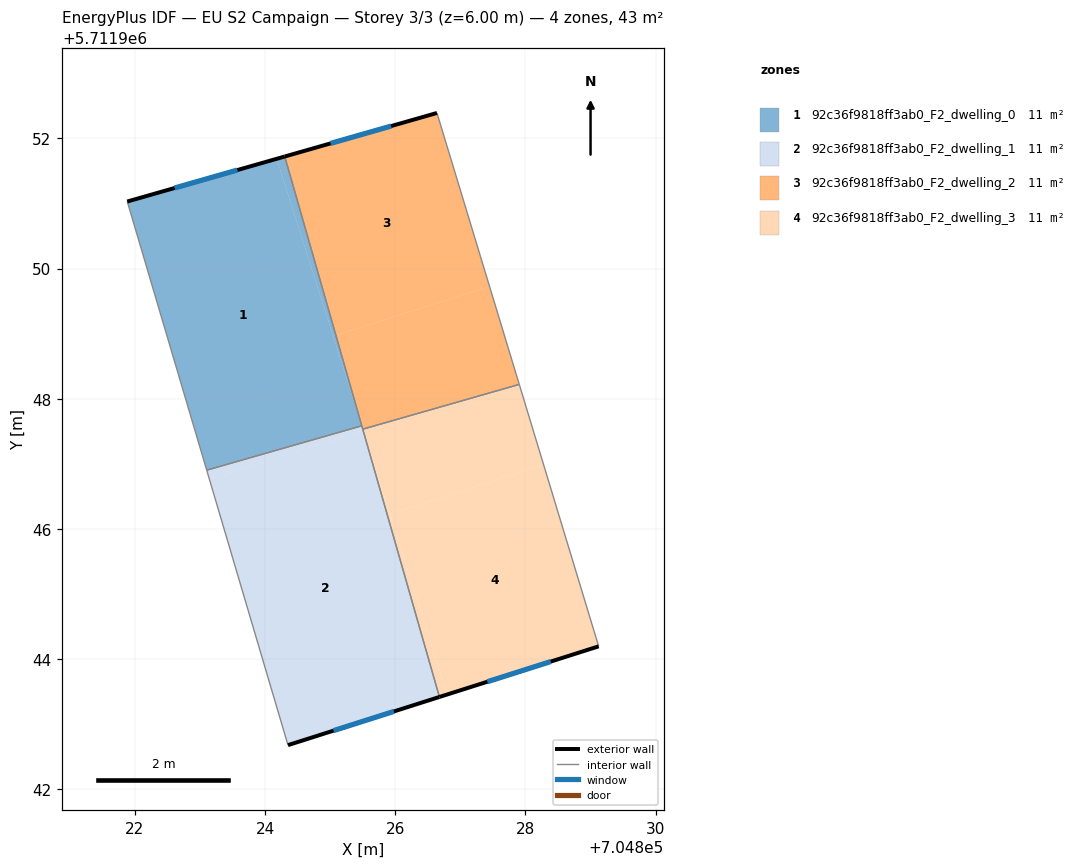
=== STOREY PLAN SPEC (per zone: floor XY polygon, exterior-wall plan segments, windows/doors) ===
zone 1: 92c36f9818ff3ab0_F2_dwelling_0  (10.8 m²)
  floor: (704825.49, 5711947.58) (704824.18, 5711951.69) (704821.88, 5711951.03) (704823.10, 5711946.90)
  floor: (704825.09, 5711948.98) (704824.30, 5711951.72) (704824.18, 5711951.69) (704825.05, 5711948.96)
  floor: (704825.48, 5711947.59) (704825.09, 5711948.98) (704825.05, 5711948.96)
  exterior wall: (704821.88, 5711951.03) – (704824.30, 5711951.72)  [2.5 m]
    window: (704822.61, 5711951.24) – (704823.57, 5711951.51)  [1.2 m²]
  interior walls: 3
zone 2: 92c36f9818ff3ab0_F2_dwelling_1  (10.7 m²)
  floor: (704826.68, 5711943.42) (704825.51, 5711947.51) (704823.15, 5711946.76) (704824.35, 5711942.68)
  floor: (704825.51, 5711947.51) (704825.49, 5711947.57) (704825.49, 5711947.58) (704823.10, 5711946.90) (704823.15, 5711946.76)
  exterior wall: (704826.68, 5711943.42) – (704824.35, 5711942.68)  [2.4 m]
    window: (704825.98, 5711943.20) – (704825.05, 5711942.90)  [1.2 m²]
  interior walls: 4
zone 3: 92c36f9818ff3ab0_F2_dwelling_2  (10.8 m²)
  floor: (704827.45, 5711949.73) (704826.64, 5711952.39) (704824.30, 5711951.72) (704825.09, 5711948.98)
  floor: (704827.91, 5711948.22) (704827.45, 5711949.73) (704825.09, 5711948.98) (704825.49, 5711947.57) (704825.50, 5711947.53)
  exterior wall: (704824.30, 5711951.72) – (704826.64, 5711952.39)  [2.4 m]
    window: (704825.01, 5711951.92) – (704825.94, 5711952.19)  [1.2 m²]
  interior walls: 4
zone 4: 92c36f9818ff3ab0_F2_dwelling_3  (10.7 m²)
  floor: (704828.28, 5711946.99) (704827.91, 5711948.22) (704825.50, 5711947.53) (704825.92, 5711946.23)
  floor: (704829.13, 5711944.20) (704828.28, 5711946.99) (704825.92, 5711946.23) (704826.80, 5711943.46)
  floor: (704826.80, 5711943.46) (704825.52, 5711947.49) (704826.68, 5711943.42)
  exterior wall: (704829.13, 5711944.20) – (704826.68, 5711943.42)  [2.6 m]
    window: (704828.39, 5711943.96) – (704827.41, 5711943.65)  [1.2 m²]
  interior walls: 3

=== DERIVED (storey summary) ===
Building: EU S2 Campaign
Storey: 3 of 3  (floor level z = 6.00 m)
Storey gross floor area: 43.0 m²
Zones on this storey: 4
  - 92c36f9818ff3ab0_F2_dwelling_0: floor 10.8 m²; exterior wall 2.5 m (7.6 m²); 1 window(s) 1.2 m²; WWR 15.9%
  - 92c36f9818ff3ab0_F2_dwelling_1: floor 10.7 m²; exterior wall 2.4 m (7.3 m²); 1 window(s) 1.2 m²; WWR 15.9%
  - 92c36f9818ff3ab0_F2_dwelling_2: floor 10.8 m²; exterior wall 2.4 m (7.3 m²); 1 window(s) 1.2 m²; WWR 15.9%
  - 92c36f9818ff3ab0_F2_dwelling_3: floor 10.7 m²; exterior wall 2.6 m (7.7 m²); 1 window(s) 1.2 m²; WWR 15.9%
Zone adjacency (shared interzone walls):
  - 92c36f9818ff3ab0_F2_dwelling_0 ↔ 92c36f9818ff3ab0_F2_dwelling_1
  - 92c36f9818ff3ab0_F2_dwelling_0 ↔ 92c36f9818ff3ab0_F2_dwelling_2
  - 92c36f9818ff3ab0_F2_dwelling_1 ↔ 92c36f9818ff3ab0_F2_dwelling_2
  - 92c36f9818ff3ab0_F2_dwelling_1 ↔ 92c36f9818ff3ab0_F2_dwelling_3
  - 92c36f9818ff3ab0_F2_dwelling_2 ↔ 92c36f9818ff3ab0_F2_dwelling_3